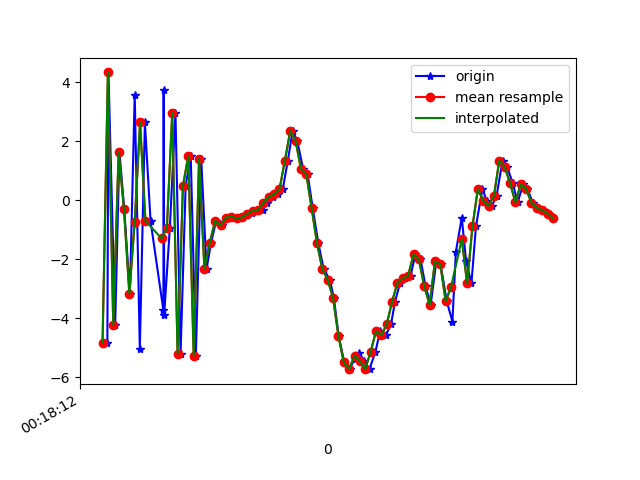

The data file committed next to this chart (first rows):
1617668292758, 363929382303487, -4.8333974, -0.7698436, -3.5400124
1617668292762, 363929401534257, 4.326, 0.7959, 1.236
1617668292787, 363929420765027, -4.237, -0.5478, 3.316
1617668292803, 363929439995797, 1.638, 0.5435, -6.201
1617668292821, 363929459226567, -0.3154, 0.1891, 9.109
1617668292842, 363929478457337, -3.172, -0.218, -7.976
1617668292860, 363929497688107, 3.578, 0.9883, 5.632
1617668292879, 363929516918877, -5.043, -0.5907, 0.4584
1617668292898, 363929536149647, 2.632, 0.8237, -5.064
1617668292919, 363929555380417, -0.7055, 0.2496, 9.161
1617668292967, 363929574611187, -3.736, -0.09686, -7.687
1617668292968, 363929593841957, 3.73, 0.993, 2.803
1617668292970, 363929613072727, -3.884, -0.2726, 4.786
1617668292991, 363929632303497, -0.9406, 0.2389, -8.278
1617668293012, 363929651534267, 2.949, 1.161, 7.235
1617668293031, 363929670765037, -5.203, -0.3905, 1.001
1617668293050, 363929689995807, 0.4908, 0.7152, -7.381
1617668293069, 363929709226577, 1.5, 0.9527, 8.609
1617668293088, 363929728457347, -5.276, -0.3349, -1.243
1617668293108, 363929747688117, 1.401, 0.8728, -5.781
1617668293128, 363929766918887, -2.33, 0.2814, -0.531
1617668293145, 363929786149657, -1.439, 0.01418, -0.713
1617668293164, 363929805380427, -0.6996, 0.4702, 0.7291
1617668293186, 363929824611197, -0.8598, 0.5957, 0.209
1617668293205, 363929843841967, -0.5909, 0.667, 0.1939
1617668293221, 363929863072737, -0.5625, 0.3462, 0.4801
1617668293240, 363929882303507, -0.6185, 0.4965, 0.5056
1617668293261, 363929901534277, -0.5894, 0.4998, 0.3172
1617668293280, 363929920765047, -0.5114, 0.3608, 0.5309
1617668293297, 363929939995817, -0.4268, 0.3904, 0.6243
1617668293315, 363929959226587, -0.3534, 0.4056, 0.8708
1617668293337, 363929978457357, -0.3249, 0.4224, 0.9183
1617668293355, 363929997688127, -0.09113, 0.3738, 1.017
1617668293375, 363930016918897, 0.1159, 0.3931, 1.464
1617668293393, 363930036149667, 0.1972, 0.6107, 2.314
1617668293412, 363930055380437, 0.3629, 0.4259, 2.835
1617668293431, 363930074611207, 1.325, 0.121, 3.425
1617668293449, 363930093841977, 2.341, -0.1104, 5.512
1617668293466, 363930113072747, 2.014, -0.2459, 8.695
1617668293488, 363930132303517, 1.063, -0.9347, 9.408
1617668293505, 363930151534287, 0.8789, -1.319, 8.73
1617668293524, 363930170765057, -0.2736, -1.88, 8.737
1617668293545, 363930189995827, -1.461, -1.997, 7.979
1617668293565, 363930209226597, -2.346, -1.953, 6.058
1617668293588, 363930228457367, -2.699, -2.34, 4.234
1617668293603, 363930247688137, -3.329, -2.404, 2.634
1617668293621, 363930266918907, -4.611, -1.9, 1.583
1617668293642, 363930286149677, -5.504, -1.93, -0.1219
1617668293662, 363930305380447, -5.73, -1.613, -2.199
1617668293680, 363930324611217, -5.378, -0.9534, -3.892
1617668293697, 363930343841987, -5.171, -0.2688, -4.023
1617668293717, 363930363072757, -5.466, 0.1195, -4.073
1617668293736, 363930382303527, -5.723, 0.3388, -5.088
1617668293758, 363930401534297, -5.14, 0.887, -6.269
1617668293775, 363930420765067, -4.449, 1.025, -6.473
1617668293797, 363930439995837, -4.574, 0.8363, -6.24
1617668293816, 363930459226607, -4.215, 0.8804, -6.226
1617668293831, 363930478457377, -3.441, 1.199, -6.013
1617668293850, 363930497688147, -2.807, 1.291, -5.633
1617668293869, 363930516918917, -2.652, 1.088, -5.047
1617668293889, 363930536149687, -2.563, 1.131, -4.641
... 28 more rows
